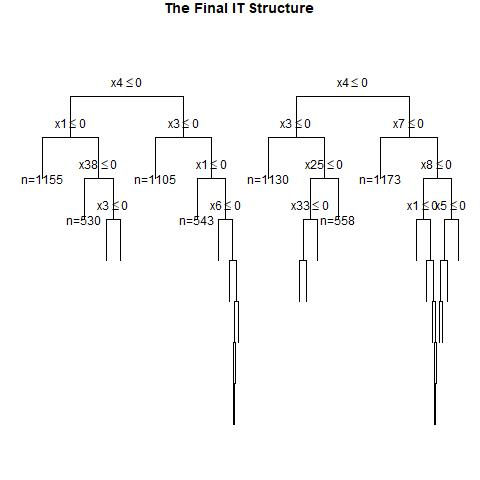

The file beside this chart, header and first rows:
, x1, x2, x3, x4, x5, x6, x7, x8, x9, x10, x11, x12, x13, x14, x15, x16, x17, x18, x19, x20, x21, x22, x23
1, 0, 1, 1, 1, 0, 0, 1, 1, 1, 1, 1, 1, 0, 0, 1, 0, 0, 0, 0, 1, 1, 1, 0
2, 1, 1, 0, 1, 1, 0, 0, 0, 0, 1, 0, 0, 1, 0, 1, 0, 0, 0, 0, 0, 1, 0, 0
3, 0, 1, 1, 1, 0, 1, 1, 1, 1, 0, 1, 0, 1, 1, 1, 0, 1, 0, 0, 0, 0, 0, 1
4, 0, 0, 1, 0, 1, 0, 0, 0, 1, 1, 0, 0, 1, 1, 1, 1, 1, 1, 1, 0, 0, 0, 1
5, 1, 0, 0, 0, 0, 1, 0, 0, 1, 0, 1, 1, 0, 1, 0, 1, 1, 0, 1, 1, 1, 0, 1
6, 0, 1, 1, 1, 1, 1, 1, 0, 1, 0, 1, 0, 1, 1, 0, 0, 0, 1, 0, 1, 1, 0, 1
7, 1, 1, 1, 1, 0, 1, 1, 0, 0, 0, 1, 1, 0, 1, 1, 1, 0, 1, 0, 1, 0, 0, 0
8, 0, 0, 0, 1, 1, 1, 1, 0, 1, 1, 1, 1, 1, 1, 1, 1, 0, 0, 0, 0, 1, 0, 1
9, 1, 0, 1, 0, 0, 1, 0, 0, 0, 1, 1, 0, 0, 0, 0, 0, 1, 0, 0, 1, 1, 1, 0
10, 0, 1, 0, 1, 1, 1, 0, 1, 1, 1, 0, 1, 0, 0, 0, 0, 1, 0, 0, 1, 1, 1, 1
11, 0, 1, 0, 0, 0, 1, 1, 0, 0, 1, 0, 0, 1, 0, 1, 1, 0, 0, 0, 1, 0, 1, 1
12, 0, 0, 1, 1, 1, 0, 0, 1, 0, 0, 0, 0, 0, 1, 1, 1, 0, 0, 0, 0, 1, 1, 1
13, 0, 1, 1, 1, 0, 0, 0, 0, 1, 0, 1, 1, 1, 1, 0, 1, 0, 1, 0, 0, 1, 0, 0
14, 1, 0, 1, 0, 0, 1, 1, 1, 1, 0, 0, 0, 0, 0, 0, 0, 1, 0, 0, 0, 1, 0, 1
15, 1, 0, 1, 0, 1, 0, 0, 0, 0, 0, 1, 1, 1, 0, 0, 1, 1, 1, 0, 1, 0, 1, 0
16, 1, 0, 0, 0, 1, 0, 1, 1, 0, 0, 0, 1, 0, 1, 1, 0, 1, 1, 1, 1, 0, 0, 0
17, 1, 0, 1, 0, 0, 1, 0, 0, 1, 0, 1, 1, 1, 1, 1, 1, 0, 0, 0, 0, 1, 0, 0
18, 0, 0, 1, 1, 1, 1, 1, 1, 0, 0, 1, 0, 0, 1, 0, 0, 0, 0, 1, 1, 0, 0, 1
19, 0, 0, 0, 1, 1, 0, 0, 1, 1, 1, 1, 1, 0, 0, 1, 0, 0, 1, 0, 1, 0, 1, 1
20, 0, 0, 0, 1, 0, 1, 0, 1, 0, 0, 1, 1, 1, 0, 0, 1, 1, 0, 1, 1, 1, 0, 0
21, 1, 1, 0, 1, 0, 1, 1, 0, 0, 1, 1, 0, 0, 0, 0, 0, 1, 1, 1, 1, 0, 1, 1
22, 1, 1, 0, 0, 1, 1, 0, 1, 0, 0, 0, 0, 1, 0, 1, 1, 1, 0, 0, 1, 1, 1, 1
23, 0, 0, 1, 1, 0, 1, 1, 1, 0, 1, 0, 1, 0, 1, 1, 1, 1, 1, 0, 0, 1, 0, 1
24, 1, 0, 1, 1, 0, 1, 1, 0, 1, 0, 1, 0, 1, 1, 1, 1, 1, 1, 0, 1, 1, 0, 0
25, 0, 1, 1, 0, 0, 1, 1, 0, 1, 1, 1, 0, 0, 1, 1, 0, 1, 1, 0, 0, 1, 0, 0
26, 0, 1, 1, 0, 1, 0, 1, 1, 1, 1, 1, 0, 1, 1, 0, 1, 0, 1, 1, 0, 0, 1, 0
27, 1, 0, 0, 0, 0, 1, 0, 0, 1, 1, 1, 0, 0, 1, 1, 0, 1, 0, 1, 0, 1, 0, 1
28, 0, 0, 1, 1, 1, 0, 1, 1, 1, 0, 0, 1, 1, 1, 1, 1, 0, 0, 1, 1, 0, 1, 0
29, 1, 0, 1, 1, 0, 0, 0, 1, 0, 1, 1, 0, 1, 0, 1, 0, 1, 0, 1, 1, 1, 1, 1
30, 1, 0, 0, 0, 1, 0, 0, 0, 0, 1, 0, 1, 1, 1, 1, 0, 0, 0, 0, 0, 1, 0, 1
31, 1, 0, 0, 0, 0, 1, 0, 0, 1, 1, 1, 1, 1, 0, 1, 1, 1, 1, 0, 1, 1, 1, 1
32, 1, 0, 1, 1, 1, 0, 0, 0, 0, 1, 1, 0, 1, 1, 0, 0, 0, 0, 1, 0, 1, 1, 0
33, 0, 1, 0, 1, 0, 0, 1, 1, 1, 0, 1, 1, 1, 0, 1, 0, 0, 1, 1, 1, 0, 1, 1
34, 1, 1, 0, 1, 1, 0, 1, 0, 1, 0, 0, 1, 1, 1, 0, 0, 0, 0, 1, 1, 0, 0, 0
35, 1, 0, 0, 1, 1, 1, 1, 1, 1, 1, 1, 0, 0, 0, 1, 0, 1, 1, 0, 1, 1, 0, 1
36, 1, 1, 1, 0, 1, 0, 1, 0, 1, 1, 0, 0, 1, 0, 1, 0, 0, 1, 0, 1, 0, 0, 1
37, 0, 1, 0, 1, 0, 0, 0, 0, 0, 0, 0, 0, 1, 1, 1, 0, 0, 0, 1, 1, 1, 0, 1
38, 0, 0, 0, 0, 0, 0, 0, 1, 1, 0, 0, 1, 1, 1, 0, 0, 1, 1, 1, 1, 0, 0, 0
39, 1, 0, 1, 1, 0, 1, 0, 1, 1, 0, 1, 0, 1, 0, 0, 1, 0, 0, 1, 1, 1, 0, 0
40, 0, 0, 1, 1, 0, 1, 1, 0, 1, 0, 0, 1, 1, 1, 1, 0, 1, 1, 0, 1, 1, 1, 1
41, 1, 1, 1, 0, 1, 0, 1, 1, 1, 1, 0, 1, 1, 1, 1, 0, 1, 0, 0, 0, 1, 1, 1
42, 1, 0, 0, 0, 0, 0, 0, 0, 1, 0, 0, 0, 1, 1, 1, 1, 0, 1, 0, 0, 0, 1, 0
43, 1, 1, 0, 1, 1, 0, 0, 0, 1, 0, 1, 0, 0, 0, 1, 0, 0, 0, 1, 1, 0, 1, 0
44, 0, 1, 0, 0, 0, 0, 1, 1, 0, 1, 0, 1, 0, 1, 0, 0, 1, 1, 1, 0, 1, 1, 0
45, 1, 1, 0, 0, 0, 1, 1, 0, 1, 1, 1, 1, 1, 1, 0, 0, 0, 1, 0, 1, 0, 0, 0
46, 0, 0, 0, 0, 1, 0, 1, 0, 0, 1, 1, 1, 1, 0, 1, 0, 0, 0, 1, 0, 1, 1, 0
47, 1, 0, 0, 1, 1, 1, 1, 0, 0, 0, 1, 0, 1, 0, 1, 0, 0, 1, 1, 0, 0, 1, 1
48, 0, 0, 0, 1, 1, 0, 0, 1, 0, 1, 0, 1, 0, 0, 1, 0, 1, 0, 1, 0, 0, 0, 0
49, 0, 0, 1, 1, 0, 0, 0, 1, 1, 1, 0, 1, 0, 0, 1, 1, 1, 1, 0, 1, 0, 0, 0
50, 0, 1, 0, 1, 0, 0, 1, 1, 0, 1, 1, 0, 0, 1, 1, 1, 1, 0, 0, 1, 0, 1, 0
51, 1, 0, 0, 0, 1, 0, 0, 1, 1, 0, 0, 1, 1, 1, 0, 1, 1, 1, 1, 0, 0, 0, 0
52, 1, 0, 1, 0, 1, 1, 0, 0, 0, 1, 0, 1, 0, 1, 1, 1, 0, 0, 1, 0, 1, 1, 0
53, 0, 1, 0, 0, 1, 1, 0, 0, 1, 0, 1, 0, 0, 0, 0, 0, 0, 1, 0, 1, 0, 1, 0
54, 0, 0, 0, 0, 1, 0, 1, 0, 0, 0, 0, 0, 0, 1, 0, 1, 1, 0, 1, 0, 1, 1, 0
55, 1, 1, 1, 1, 1, 0, 1, 1, 0, 0, 0, 1, 0, 1, 0, 0, 1, 0, 0, 1, 0, 1, 1
56, 1, 1, 1, 1, 1, 0, 0, 0, 0, 1, 1, 0, 1, 0, 1, 1, 1, 1, 0, 1, 0, 0, 1
57, 1, 0, 0, 1, 1, 0, 1, 0, 1, 1, 1, 1, 0, 1, 0, 1, 1, 1, 0, 1, 1, 0, 1
58, 0, 0, 0, 1, 1, 0, 1, 1, 1, 0, 0, 0, 1, 1, 0, 1, 1, 1, 1, 0, 0, 0, 0
59, 1, 0, 1, 1, 0, 1, 0, 1, 1, 1, 0, 0, 1, 0, 0, 0, 1, 1, 0, 1, 1, 0, 1
60, 1, 1, 0, 0, 0, 0, 1, 0, 1, 1, 1, 0, 0, 1, 1, 1, 0, 1, 0, 0, 0, 1, 1
... 940 more rows
